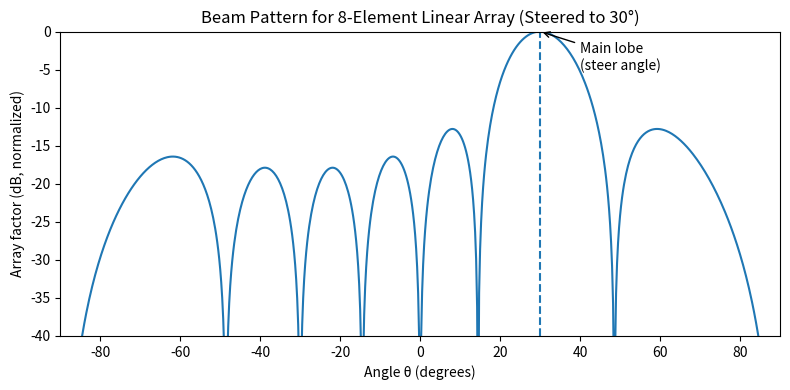

Generate this figure with matplotlib:
import numpy as np
import matplotlib.pyplot as plt

c = 1500.0
f = 30000
wave_length = c / f
wave_number = 2 * np.pi / wave_length
num_elements = 8
element_spacing = wave_length / 2
steer_angle = 30  # degrees

def get_array_factor(theta_arr, intended_steer_angle):
    theta_rad = np.deg2rad(theta_arr)
    steer_rad = np.deg2rad(intended_steer_angle)
    n = np.arange(num_elements).reshape(-1, 1)
    phase = (np.sin(theta_rad) - np.sin(steer_rad)) * wave_number * element_spacing * n
    array_factor_magnitudes = np.abs(np.sum(np.exp(1j * phase), axis=0))
    return array_factor_magnitudes / np.max(array_factor_magnitudes)

theta_arr = np.linspace(-90, 90, 721)
array_factors = get_array_factor(theta_arr, steer_angle)
array_factors_db = 20 * np.log10(array_factors + 1e-12)

fig, ax = plt.subplots(figsize=(8, 4))
ax.plot(theta_arr, array_factors_db)
ax.axvline(steer_angle, linestyle="--")

ax.set_xlabel("Angle θ (degrees)")
ax.set_ylabel("Array factor (dB, normalized)")
ax.set_title(f"Beam Pattern for {num_elements}-Element Linear Array (Steered to {steer_angle}°)")
ax.set_xlim(-90, 90)
ax.set_ylim(-40, 0)

ax.annotate(
    "Main lobe\n(steer angle)",
    xy=(steer_angle, 0),
    xytext=(steer_angle + 10, -5),
    arrowprops=dict(arrowstyle="->")
)

fig.tight_layout()
plt.show()
